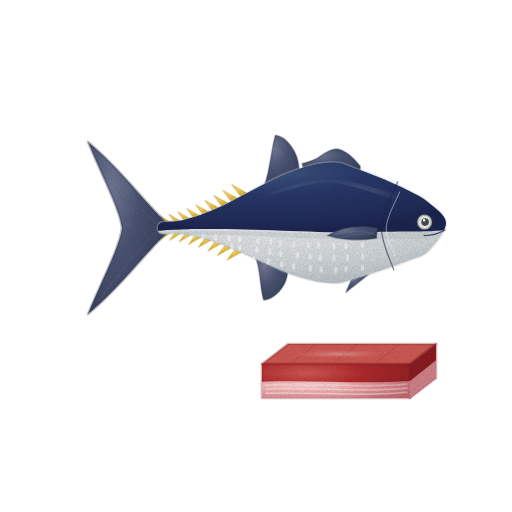
t = 0.00 s
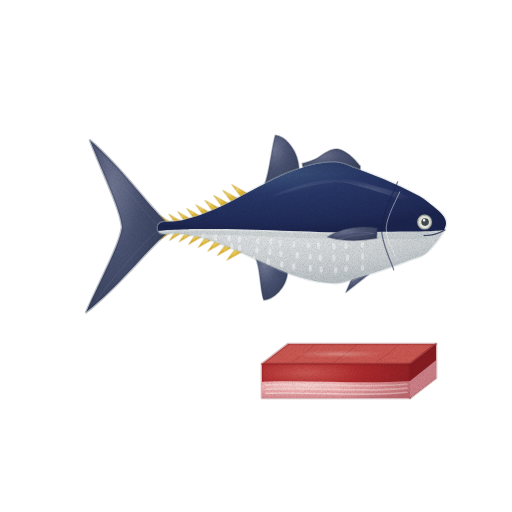
t = 1.43 s
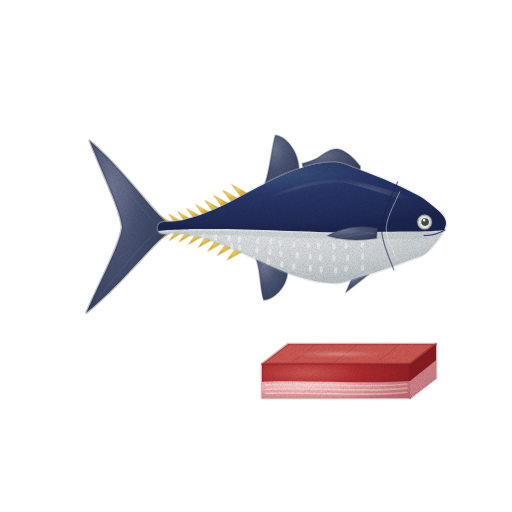
t = 2.85 s
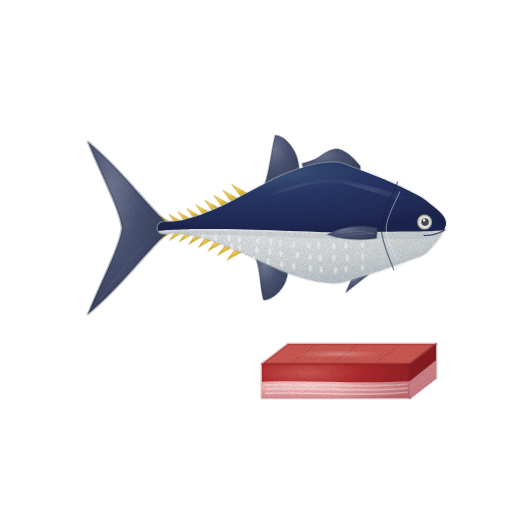
t = 3.80 s
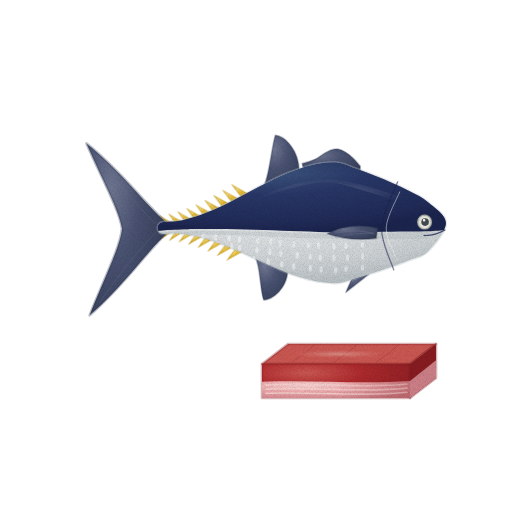
t = 4.75 s
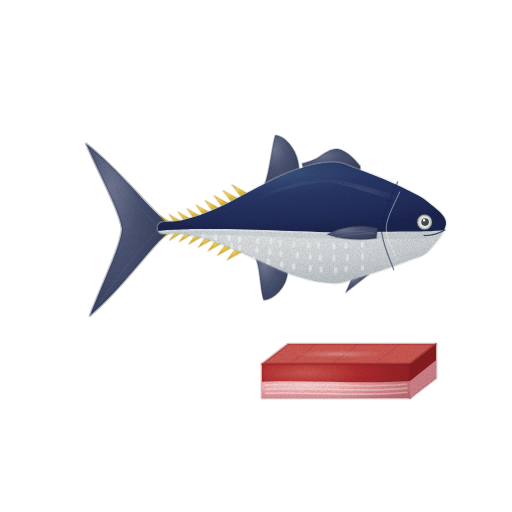
t = 6.18 s

The animated SVG that drew these frames (rendered in a browser with its animation timeline set to each time). Animation: 4 CSS @keyframes rules; one cycle of 7.60 s, repeats indefinitely.

<svg xmlns="http://www.w3.org/2000/svg" viewBox="0 0 512 512" role="img" aria-label="참다랑어 — 움직임, 윤곽 없는 수채" data-asset="watercolor-bluefin-tuna-motion" data-food="bluefin-tuna" data-style="watercolor" data-variant="motion" stroke-linecap="round" stroke-linejoin="round"><title>참다랑어</title><desc>군청 등과 은빛 배를 가진 굵은 어뢰형 몸 뒤로 노란 토막지느러미가 꼬리자루까지 줄지어 서고 좁은 초승달 꼬리가 달린 참다랑어와, 앞에 놓인 선홍 속살·분홍 뱃살 횟감 블록.</desc><style>[data-asset="watercolor-bluefin-tuna-motion"] [data-part="tail"]{transform-box:view-box;transform-origin:162px 228px;animation:watercolor-bluefin-tuna-motion-m0 7.6s cubic-bezier(.37,0,.63,1) 0s infinite}[data-asset="watercolor-bluefin-tuna-motion"] [data-part="fin"]{transform-box:view-box;transform-origin:375px 233px;animation:watercolor-bluefin-tuna-motion-m1 7.6s cubic-bezier(.37,0,.63,1) -0.532s infinite}[data-asset="watercolor-bluefin-tuna-motion"] [data-part="shine"]{transform-box:fill-box;transform-origin:center;animation:watercolor-bluefin-tuna-motion-m2 7.6s cubic-bezier(.37,0,.63,1) 0s infinite,watercolor-bluefin-tuna-motion-m3 7.6s cubic-bezier(.37,0,.63,1) 0s infinite}@keyframes watercolor-bluefin-tuna-motion-m0{0%,100%{rotate:0deg}25%{rotate:1.5deg}75%{rotate:-1.5deg}}@keyframes watercolor-bluefin-tuna-motion-m1{0%,100%{rotate:0deg}25%{rotate:-1.95deg}75%{rotate:1.95deg}}@keyframes watercolor-bluefin-tuna-motion-m2{0%,100%{translate:0px 0}25%{translate:9px 0}75%{translate:-4.5px 0}}@keyframes watercolor-bluefin-tuna-motion-m3{0%,100%{opacity:0.3}25%{opacity:0.405}75%{opacity:0.24}}@media (prefers-reduced-motion:reduce){[data-asset="watercolor-bluefin-tuna-motion"] *{animation:none!important}}</style><defs><radialGradient id="watercolor-bluefin-tuna-motion-g-fin-soft" cx="0.3" cy="0.26" r="0.84"><stop offset="0" stop-color="#6e7590"/><stop offset="0.45" stop-color="#4a5372"/><stop offset="0.86" stop-color="#3c4561"/><stop offset="1" stop-color="#343c56"/></radialGradient><radialGradient id="watercolor-bluefin-tuna-motion-g-finlet-soft" cx="0.3" cy="0.26" r="0.84"><stop offset="0" stop-color="#f4dc81"/><stop offset="0.45" stop-color="#e5be3c"/><stop offset="0.86" stop-color="#d3a92b"/><stop offset="1" stop-color="#c89c20"/></radialGradient><clipPath id="watercolor-bluefin-tuna-motion-clip0"><path d="M166.0 222.0 C146.0 204.0 120.0 168.0 88.0 142.0 C102.0 176.0 120.0 210.0 122.0 228.0 C120.0 246.0 102.0 280.0 88.0 314.0 C120.0 288.0 146.0 252.0 166.0 234.0Z"/></clipPath><linearGradient id="watercolor-bluefin-tuna-motion-fade3" x1="0" y1="0.5" x2="1" y2="0.5"><stop offset="0" stop-color="#343c56" stop-opacity="0"/><stop offset="0.5" stop-color="#343c56" stop-opacity="0"/><stop offset="1" stop-color="#343c56" stop-opacity="0.35"/></linearGradient><radialGradient id="watercolor-bluefin-tuna-motion-g-belly-soft" cx="0.4" cy="0.1" r="0.9"><stop offset="0" stop-color="#f9fafa"/><stop offset="0.45" stop-color="#e2e5e6"/><stop offset="0.86" stop-color="#c9ced1"/><stop offset="1" stop-color="#b9c0c4"/></radialGradient><clipPath id="watercolor-bluefin-tuna-motion-clip1"><path d="M446 223 C446 214.8 434.1 207.5 428.1 202.2 C422.2 197 416.2 194.8 410.3 191.6 C404.3 188.3 398.3 185.6 392.4 182.9 C386.4 180.3 380.5 177.8 374.5 175.5 C368.5 173.1 362.6 170.9 356.6 168.8 C350.7 166.7 344.7 163.6 338.8 162.7 C332.8 161.8 326.8 162.6 320.9 163.3 C314.9 164.1 309 165.6 303 167.4 C297 169.1 291.1 171.4 285.1 173.9 C279.2 176.4 273.2 179.4 267.3 182.4 C261.3 185.3 255.3 188.6 249.4 191.8 C243.4 194.9 237.5 198.2 231.5 201.2 C225.5 204.2 219.6 207.2 213.6 209.8 C207.7 212.3 201.7 214.7 195.8 216.5 C189.8 218.4 183.8 220 177.9 221 C171.9 222.1 163 221 160 223 C157 225 157 231.3 160 233 C163 234.7 171.9 232.8 177.9 233.3 C183.8 233.9 189.8 234.8 195.8 236.1 C201.7 237.4 207.7 239.2 213.6 241.2 C219.6 243.2 225.5 245.6 231.5 248.1 C237.5 250.6 243.4 253.4 249.4 256.1 C255.3 258.8 261.3 261.7 267.3 264.3 C273.2 266.9 279.2 269.6 285.1 271.9 C291.1 274.1 297 276.3 303 277.9 C309 279.6 314.9 281.1 320.9 281.9 C326.8 282.7 332.8 283.6 338.8 282.9 C344.7 282.2 350.7 279.6 356.6 277.9 C362.6 276.2 368.5 274.4 374.5 272.5 C380.5 270.7 386.4 268.7 392.4 266.6 C398.3 264.5 404.3 262.4 410.3 259.8 C416.2 257.2 422.2 257.3 428.1 251.2 C434.1 245 446 231.2 446 223Z"/></clipPath><radialGradient id="watercolor-bluefin-tuna-motion-g-back-soft" cx="0.35" cy="0.1" r="0.9"><stop offset="0" stop-color="#446086"/><stop offset="0.45" stop-color="#283767"/><stop offset="0.86" stop-color="#202b57"/><stop offset="1" stop-color="#1b244d"/></radialGradient><linearGradient id="watercolor-bluefin-tuna-motion-fade7" x1="0.5" y1="0.4" x2="0.5" y2="0"><stop offset="0" stop-color="#1b244d" stop-opacity="0"/><stop offset="0.4" stop-color="#1b244d" stop-opacity="0"/><stop offset="1" stop-color="#1b244d" stop-opacity="0.35"/></linearGradient><linearGradient id="watercolor-bluefin-tuna-motion-fade8" x1="0.5" y1="0.5" x2="0.5" y2="1"><stop offset="0" stop-color="#b9c0c4" stop-opacity="0"/><stop offset="0.6" stop-color="#b9c0c4" stop-opacity="0"/><stop offset="1" stop-color="#b9c0c4" stop-opacity="0.32"/></linearGradient><radialGradient id="watercolor-bluefin-tuna-motion-gloss"><stop stop-color="#fffdf9" stop-opacity=".85"/><stop offset=".6" stop-color="#fffdf9" stop-opacity=".25"/><stop offset="1" stop-color="#fffdf9" stop-opacity="0"/></radialGradient><radialGradient id="watercolor-bluefin-tuna-motion-g-akami-soft" cx="0.3" cy="0.26" r="0.84"><stop offset="0" stop-color="#c95751"/><stop offset="0.45" stop-color="#b02b2e"/><stop offset="0.86" stop-color="#962226"/><stop offset="1" stop-color="#861c21"/></radialGradient><radialGradient id="watercolor-bluefin-tuna-motion-g-toro-soft" cx="0.3" cy="0.26" r="0.84"><stop offset="0" stop-color="#f6d0ce"/><stop offset="0.45" stop-color="#eaa7aa"/><stop offset="0.86" stop-color="#d78e94"/><stop offset="1" stop-color="#cb7e86"/></radialGradient><clipPath id="watercolor-bluefin-tuna-motion-clip2"><path d="M262 364 L410 364 L410 398 L262 398Z"/></clipPath><linearGradient id="watercolor-bluefin-tuna-motion-fade13" x1="0" y1="0" x2="1" y2="0"><stop offset="0" stop-color="#861c21" stop-opacity="0"/><stop offset="0.5" stop-color="#861c21" stop-opacity="0"/><stop offset="1" stop-color="#861c21" stop-opacity="0.25"/></linearGradient><clipPath id="watercolor-bluefin-tuna-motion-clip3"><path d="M262 364 L410 364 L436 344 L288 344Z"/></clipPath><filter id="watercolor-bluefin-tuna-motion-fx" filterUnits="userSpaceOnUse" x="0" y="0" width="512" height="512" color-interpolation-filters="sRGB"><feTurbulence type="fractalNoise" baseFrequency="0.05" numOctaves="2" seed="7" result="w"/><feDisplacementMap in="SourceGraphic" in2="w" scale="1.4" xChannelSelector="R" yChannelSelector="G" result="d"/><feTurbulence type="fractalNoise" baseFrequency="1.35" numOctaves="2" seed="3" result="n"/><feColorMatrix in="n" type="matrix" values="0 0 0 0 0 0 0 0 0 0 0 0 0 0 0 0.24 0 0 0 -0.101" result="na"/><feComposite in="na" in2="d" operator="in" result="g"/><feMerge><feMergeNode in="d"/><feMergeNode in="g"/></feMerge></filter></defs><g filter="url(#watercolor-bluefin-tuna-motion-fx)"><g data-part="dorsal"><path d="M360.2 166.1 C359 164.7 355.3 160.2 352.8 157.9 C350.3 155.6 347.8 153.6 345.2 152.1 C342.7 150.6 340.2 149.3 337.7 149 C335.2 148.7 332.8 149.5 330.4 150.3 C328 151.2 325.7 152.7 323.3 154.1 C321 155.5 318.8 157.4 316.5 158.6 C314.2 159.9 311.8 160.6 309.4 161.4 C307.1 162.2 303.4 163 302.2 163.4  L303.0 167.4 C304.2 170 307.8 169 310.1 168.4 C312.5 167.8 314.9 167.3 317.3 166.9 C319.7 166.5 322.1 166.1 324.4 165.9 C326.8 165.6 329.2 165.4 331.6 165.3 C334 165.3 336.4 165.3 338.8 165.7 C341.1 166.2 343.5 167.3 345.9 168.1 C348.3 168.9 350.7 169.7 353.1 170.5 C355.4 171.4 359 172.6 360.2 173.1Z" fill="url(#watercolor-bluefin-tuna-motion-g-fin-soft)" stroke="#343c56" stroke-width="1.6" stroke-opacity="0.32"/><path d="M299.3 172.2 C299.3 148.8 283.3 135.2 275.3 135.2 C271.3 148.8 269.0 178.6 263.0 187.6Z" fill="url(#watercolor-bluefin-tuna-motion-g-fin-soft)" stroke="#343c56" stroke-width="1.6" stroke-opacity="0.32"/><path d="M287.8 269.1 C287.8 288.9 271.8 300.1 263.8 300.1 C259.8 288.9 260.4 264.4 254.4 255.4Z" fill="url(#watercolor-bluefin-tuna-motion-g-fin-soft)" stroke="#343c56" stroke-width="1.6" stroke-opacity="0.32"/><path d="M368.8 274.3 L345.9 292.3 L351.6 279.3Z" fill="url(#watercolor-bluefin-tuna-motion-g-fin-soft)" stroke="#343c56" stroke-width="1.6" stroke-opacity="0.32"/><path d="M248.7 194.2 L231.9 184.8 L241.8 197.8Z" fill="url(#watercolor-bluefin-tuna-motion-g-finlet-soft)" stroke="#c89c20" stroke-width="1.6" stroke-opacity="0.32"/><path d="M239.2 199.2 L222.9 190.4 L232.3 202.8Z" fill="url(#watercolor-bluefin-tuna-motion-g-finlet-soft)" stroke="#c89c20" stroke-width="1.6" stroke-opacity="0.32"/><path d="M229.7 204.1 L213.9 195.6 L222.8 207.5Z" fill="url(#watercolor-bluefin-tuna-motion-g-finlet-soft)" stroke="#c89c20" stroke-width="1.6" stroke-opacity="0.32"/><path d="M220.2 208.8 L205.0 200.5 L213.4 211.9Z" fill="url(#watercolor-bluefin-tuna-motion-g-finlet-soft)" stroke="#c89c20" stroke-width="1.6" stroke-opacity="0.32"/><path d="M210.8 213.0 L196.0 204.9 L203.9 215.7Z" fill="url(#watercolor-bluefin-tuna-motion-g-finlet-soft)" stroke="#c89c20" stroke-width="1.6" stroke-opacity="0.32"/><path d="M201.3 216.7 L187.0 208.7 L194.4 219.0Z" fill="url(#watercolor-bluefin-tuna-motion-g-finlet-soft)" stroke="#c89c20" stroke-width="1.6" stroke-opacity="0.32"/><path d="M191.8 219.8 L178.0 211.9 L185.0 221.6Z" fill="url(#watercolor-bluefin-tuna-motion-g-finlet-soft)" stroke="#c89c20" stroke-width="1.6" stroke-opacity="0.32"/><path d="M182.3 222.2 L169.0 214.3 L175.5 223.5Z" fill="url(#watercolor-bluefin-tuna-motion-g-finlet-soft)" stroke="#c89c20" stroke-width="1.6" stroke-opacity="0.32"/><path d="M172.9 223.8 L160.1 216.0 L166.0 224.6Z" fill="url(#watercolor-bluefin-tuna-motion-g-finlet-soft)" stroke="#c89c20" stroke-width="1.6" stroke-opacity="0.32"/><path d="M242.9 251.2 L227.1 260.1 L236.1 248.1Z" fill="url(#watercolor-bluefin-tuna-motion-g-finlet-soft)" stroke="#c89c20" stroke-width="1.6" stroke-opacity="0.32"/><path d="M232.9 246.7 L217.5 255.4 L226.1 243.9Z" fill="url(#watercolor-bluefin-tuna-motion-g-finlet-soft)" stroke="#c89c20" stroke-width="1.6" stroke-opacity="0.32"/><path d="M222.9 242.6 L208.0 251.1 L216.1 240.1Z" fill="url(#watercolor-bluefin-tuna-motion-g-finlet-soft)" stroke="#c89c20" stroke-width="1.6" stroke-opacity="0.32"/><path d="M212.9 239.0 L198.4 247.3 L206.0 236.8Z" fill="url(#watercolor-bluefin-tuna-motion-g-finlet-soft)" stroke="#c89c20" stroke-width="1.6" stroke-opacity="0.32"/><path d="M202.9 235.9 L188.8 244.2 L196.0 234.2Z" fill="url(#watercolor-bluefin-tuna-motion-g-finlet-soft)" stroke="#c89c20" stroke-width="1.6" stroke-opacity="0.32"/><path d="M192.9 233.5 L179.3 241.8 L186.0 232.3Z" fill="url(#watercolor-bluefin-tuna-motion-g-finlet-soft)" stroke="#c89c20" stroke-width="1.6" stroke-opacity="0.32"/><path d="M182.9 231.9 L169.7 240.2 L176.0 231.2Z" fill="url(#watercolor-bluefin-tuna-motion-g-finlet-soft)" stroke="#c89c20" stroke-width="1.6" stroke-opacity="0.32"/><path d="M172.9 231.0 L160.2 239.4 L166.0 230.9Z" fill="url(#watercolor-bluefin-tuna-motion-g-finlet-soft)" stroke="#c89c20" stroke-width="1.6" stroke-opacity="0.32"/></g><g data-part="tail"><path d="M166.0 222.0 C146.0 204.0 120.0 168.0 88.0 142.0 C102.0 176.0 120.0 210.0 122.0 228.0 C120.0 246.0 102.0 280.0 88.0 314.0 C120.0 288.0 146.0 252.0 166.0 234.0Z" fill="url(#watercolor-bluefin-tuna-motion-g-fin-soft)" stroke="#343c56" stroke-width="2.6" stroke-opacity="0.32"/><g clip-path="url(#watercolor-bluefin-tuna-motion-clip0)"><path d="M166.0 222.0 C146.0 204.0 120.0 168.0 88.0 142.0 C102.0 176.0 120.0 210.0 122.0 228.0 C120.0 246.0 102.0 280.0 88.0 314.0 C120.0 288.0 146.0 252.0 166.0 234.0Z" fill="url(#watercolor-bluefin-tuna-motion-fade3)"/></g><path d="M156.0 224.0 Q126.0 194.0 98.0 154.0" fill="none" stroke="#6e7590" stroke-width="0.7" opacity="0.4"/><path d="M156.0 232.0 Q126.0 262.0 98.0 302.0" fill="none" stroke="#6e7590" stroke-width="0.7" opacity="0.4"/></g><g data-part="body"><path d="M446 223 C446 214.8 434.1 207.5 428.1 202.2 C422.2 197 416.2 194.8 410.3 191.6 C404.3 188.3 398.3 185.6 392.4 182.9 C386.4 180.3 380.5 177.8 374.5 175.5 C368.5 173.1 362.6 170.9 356.6 168.8 C350.7 166.7 344.7 163.6 338.8 162.7 C332.8 161.8 326.8 162.6 320.9 163.3 C314.9 164.1 309 165.6 303 167.4 C297 169.1 291.1 171.4 285.1 173.9 C279.2 176.4 273.2 179.4 267.3 182.4 C261.3 185.3 255.3 188.6 249.4 191.8 C243.4 194.9 237.5 198.2 231.5 201.2 C225.5 204.2 219.6 207.2 213.6 209.8 C207.7 212.3 201.7 214.7 195.8 216.5 C189.8 218.4 183.8 220 177.9 221 C171.9 222.1 163 221 160 223 C157 225 157 231.3 160 233 C163 234.7 171.9 232.8 177.9 233.3 C183.8 233.9 189.8 234.8 195.8 236.1 C201.7 237.4 207.7 239.2 213.6 241.2 C219.6 243.2 225.5 245.6 231.5 248.1 C237.5 250.6 243.4 253.4 249.4 256.1 C255.3 258.8 261.3 261.7 267.3 264.3 C273.2 266.9 279.2 269.6 285.1 271.9 C291.1 274.1 297 276.3 303 277.9 C309 279.6 314.9 281.1 320.9 281.9 C326.8 282.7 332.8 283.6 338.8 282.9 C344.7 282.2 350.7 279.6 356.6 277.9 C362.6 276.2 368.5 274.4 374.5 272.5 C380.5 270.7 386.4 268.7 392.4 266.6 C398.3 264.5 404.3 262.4 410.3 259.8 C416.2 257.2 422.2 257.3 428.1 251.2 C434.1 245 446 231.2 446 223Z" fill="url(#watercolor-bluefin-tuna-motion-g-belly-soft)" stroke="#b9c0c4" stroke-width="2.6" stroke-opacity="0.32"/><g clip-path="url(#watercolor-bluefin-tuna-motion-clip1)"><path d="M446 217 C443 213.5 433.8 201.3 427.8 196 C421.7 190.7 415.6 188.4 409.5 185.2 C403.5 181.9 397.4 179.2 391.3 176.5 C385.2 173.7 379.1 171.3 373.1 168.9 C367 166.5 360.9 164.3 354.8 162.2 C348.8 160.1 342.7 157 336.6 156.3 C330.5 155.5 324.4 156.7 318.4 157.7 C312.3 158.7 306.2 160.3 300.1 162.2 C294.1 164.2 288 166.7 281.9 169.3 C275.8 172 269.8 175.1 263.7 178.2 C257.6 181.3 251.5 184.7 245.4 187.9 C239.4 191.1 233.3 194.4 227.2 197.4 C221.1 200.4 215.1 203.3 209 205.7 C202.9 208.2 196.8 210.4 190.7 212.1 C184.7 213.8 178.6 215 172.5 215.9 C166.4 216.7 157.3 216.9 154.3 217.1 L154.3 230.3 C157.3 230.1 166.4 229.7 172.5 229.5 C178.6 229.3 184.7 229.2 190.7 229.1 C196.8 229 202.9 228.9 209 228.9 C215.1 228.9 221.1 229 227.2 229.1 C233.3 229.2 239.4 229.3 245.4 229.5 C251.5 229.7 257.6 229.9 263.7 230.1 C269.8 230.3 275.8 230.5 281.9 230.7 C288 230.9 294.1 231.2 300.1 231.3 C306.2 231.5 312.3 231.7 318.4 231.9 C324.4 232 330.5 232.2 336.6 232.3 C342.7 232.3 348.8 232.1 354.8 232 C360.9 232 367 231.9 373.1 231.9 C379.1 231.8 385.2 231.8 391.3 231.8 C397.4 231.7 403.5 231.7 409.5 231.6 C415.6 231.6 421.7 231.6 427.8 231.3 C433.8 231.1 443 230.2 446 230Z" fill="url(#watercolor-bluefin-tuna-motion-g-back-soft)"/><path d="M446 217 C443 213.5 433.8 201.3 427.8 196 C421.7 190.7 415.6 188.4 409.5 185.2 C403.5 181.9 397.4 179.2 391.3 176.5 C385.2 173.7 379.1 171.3 373.1 168.9 C367 166.5 360.9 164.3 354.8 162.2 C348.8 160.1 342.7 157 336.6 156.3 C330.5 155.5 324.4 156.7 318.4 157.7 C312.3 158.7 306.2 160.3 300.1 162.2 C294.1 164.2 288 166.7 281.9 169.3 C275.8 172 269.8 175.1 263.7 178.2 C257.6 181.3 251.5 184.7 245.4 187.9 C239.4 191.1 233.3 194.4 227.2 197.4 C221.1 200.4 215.1 203.3 209 205.7 C202.9 208.2 196.8 210.4 190.7 212.1 C184.7 213.8 178.6 215 172.5 215.9 C166.4 216.7 157.3 216.9 154.3 217.1 L154.3 230.3 C157.3 230.1 166.4 229.7 172.5 229.5 C178.6 229.3 184.7 229.2 190.7 229.1 C196.8 229 202.9 228.9 209 228.9 C215.1 228.9 221.1 229 227.2 229.1 C233.3 229.2 239.4 229.3 245.4 229.5 C251.5 229.7 257.6 229.9 263.7 230.1 C269.8 230.3 275.8 230.5 281.9 230.7 C288 230.9 294.1 231.2 300.1 231.3 C306.2 231.5 312.3 231.7 318.4 231.9 C324.4 232 330.5 232.2 336.6 232.3 C342.7 232.3 348.8 232.1 354.8 232 C360.9 232 367 231.9 373.1 231.9 C379.1 231.8 385.2 231.8 391.3 231.8 C397.4 231.7 403.5 231.7 409.5 231.6 C415.6 231.6 421.7 231.6 427.8 231.3 C433.8 231.1 443 230.2 446 230Z" fill="url(#watercolor-bluefin-tuna-motion-fade7)"/><path d="M446 223 C446 214.8 434.1 207.5 428.1 202.2 C422.2 197 416.2 194.8 410.3 191.6 C404.3 188.3 398.3 185.6 392.4 182.9 C386.4 180.3 380.5 177.8 374.5 175.5 C368.5 173.1 362.6 170.9 356.6 168.8 C350.7 166.7 344.7 163.6 338.8 162.7 C332.8 161.8 326.8 162.6 320.9 163.3 C314.9 164.1 309 165.6 303 167.4 C297 169.1 291.1 171.4 285.1 173.9 C279.2 176.4 273.2 179.4 267.3 182.4 C261.3 185.3 255.3 188.6 249.4 191.8 C243.4 194.9 237.5 198.2 231.5 201.2 C225.5 204.2 219.6 207.2 213.6 209.8 C207.7 212.3 201.7 214.7 195.8 216.5 C189.8 218.4 183.8 220 177.9 221 C171.9 222.1 163 221 160 223 C157 225 157 231.3 160 233 C163 234.7 171.9 232.8 177.9 233.3 C183.8 233.9 189.8 234.8 195.8 236.1 C201.7 237.4 207.7 239.2 213.6 241.2 C219.6 243.2 225.5 245.6 231.5 248.1 C237.5 250.6 243.4 253.4 249.4 256.1 C255.3 258.8 261.3 261.7 267.3 264.3 C273.2 266.9 279.2 269.6 285.1 271.9 C291.1 274.1 297 276.3 303 277.9 C309 279.6 314.9 281.1 320.9 281.9 C326.8 282.7 332.8 283.6 338.8 282.9 C344.7 282.2 350.7 279.6 356.6 277.9 C362.6 276.2 368.5 274.4 374.5 272.5 C380.5 270.7 386.4 268.7 392.4 266.6 C398.3 264.5 404.3 262.4 410.3 259.8 C416.2 257.2 422.2 257.3 428.1 251.2 C434.1 245 446 231.2 446 223Z" fill="url(#watercolor-bluefin-tuna-motion-fade8)"/><path d="M428.8 231.8 C425.1 231.9 413.9 232.2 406.4 232.3 C398.9 232.5 391.5 232.5 384 232.6 C376.5 232.8 369.1 232.9 361.6 233 C354.1 233.1 346.7 233.4 339.2 233.4 C331.8 233.5 324.3 233.3 316.9 233.2 C309.4 233 302 232.8 294.5 232.7 C287 232.5 279.6 232.2 272.1 232 C264.6 231.8 257.2 231.6 249.7 231.5 C242.2 231.3 234.7 231.1 227.2 231.1 C219.8 231 212.3 231 204.8 231.1 C197.3 231.2 189.8 231.3 182.4 231.6 C174.9 231.8 163.7 232.3 159.9 232.5 L160.1 235.5 C163.8 235.4 175 235 182.4 234.9 C189.9 234.8 197.4 234.7 204.8 234.8 C212.3 234.8 219.7 234.9 227.2 235.1 C234.6 235.3 242.1 235.5 249.6 235.8 C257 236.1 264.5 236.4 271.9 236.7 C279.4 237 286.9 237.4 294.3 237.7 C301.8 238 309.3 238.3 316.8 238.5 C324.2 238.7 331.7 239 339.2 239.1 C346.7 239.2 354.2 239 361.7 239 C369.1 239 376.6 239 384.1 239 C391.5 239 399 239 406.5 239 C413.9 239 425.2 238.8 428.9 238.8Z" fill="#b9c0c4" opacity="0.45"/><path d="M360.8 245.1 A1.6 3.2 0 1 0 364 245.1 A1.6 3.2 0 1 0 360.8 245.1Z" fill="#f9fafa" opacity="0.5"/><path d="M361 256.3 A1.6 3.2 0 1 0 364.2 256.3 A1.6 3.2 0 1 0 361 256.3Z" fill="#f9fafa" opacity="0.5"/><path d="M361 267.6 A1.6 3.2 0 1 0 364.2 267.6 A1.6 3.2 0 1 0 361 267.6Z" fill="#f9fafa" opacity="0.5"/><path d="M344.4 245.8 A1.6 3.2 0 1 0 347.6 245.8 A1.6 3.2 0 1 0 344.4 245.8Z" fill="#f9fafa" opacity="0.5"/><path d="M345.9 257.4 A1.6 3.2 0 1 0 349.1 257.4 A1.6 3.2 0 1 0 345.9 257.4Z" fill="#f9fafa" opacity="0.5"/><path d="M344.5 269.1 A1.6 3.2 0 1 0 347.7 269.1 A1.6 3.2 0 1 0 344.5 269.1Z" fill="#f9fafa" opacity="0.5"/><path d="M332.2 246.2 A1.6 3.2 0 1 0 335.4 246.2 A1.6 3.2 0 1 0 332.2 246.2Z" fill="#f9fafa" opacity="0.5"/><path d="M332.3 258.2 A1.6 3.2 0 1 0 335.5 258.2 A1.6 3.2 0 1 0 332.3 258.2Z" fill="#f9fafa" opacity="0.5"/><path d="M334.1 270.2 A1.6 3.2 0 1 0 337.3 270.2 A1.6 3.2 0 1 0 334.1 270.2Z" fill="#f9fafa" opacity="0.5"/><path d="M317.1 245.8 A1.6 3.2 0 1 0 320.3 245.8 A1.6 3.2 0 1 0 317.1 245.8Z" fill="#f9fafa" opacity="0.5"/><path d="M318.7 257.7 A1.6 3.2 0 1 0 321.9 257.7 A1.6 3.2 0 1 0 318.7 257.7Z" fill="#f9fafa" opacity="0.5"/><path d="M319.6 269.5 A1.6 3.2 0 1 0 322.8 269.5 A1.6 3.2 0 1 0 319.6 269.5Z" fill="#f9fafa" opacity="0.5"/><path d="M307 245.1 A1.6 3.2 0 1 0 310.2 245.1 A1.6 3.2 0 1 0 307 245.1Z" fill="#f9fafa" opacity="0.5"/><path d="M308.8 256.7 A1.6 3.2 0 1 0 312 256.7 A1.6 3.2 0 1 0 308.8 256.7Z" fill="#f9fafa" opacity="0.5"/><path d="M308.7 268.3 A1.6 3.2 0 1 0 311.9 268.3 A1.6 3.2 0 1 0 308.7 268.3Z" fill="#f9fafa" opacity="0.5"/><path d="M292.4 244.2 A1.6 3.2 0 1 0 295.6 244.2 A1.6 3.2 0 1 0 292.4 244.2Z" fill="#f9fafa" opacity="0.5"/><path d="M295.8 255.3 A1.6 3.2 0 1 0 299 255.3 A1.6 3.2 0 1 0 295.8 255.3Z" fill="#f9fafa" opacity="0.5"/><path d="M292.2 266.5 A1.6 3.2 0 1 0 295.4 266.5 A1.6 3.2 0 1 0 292.2 266.5Z" fill="#f9fafa" opacity="0.5"/><path d="M278.7 243.1 A1.6 3.2 0 1 0 281.9 243.1 A1.6 3.2 0 1 0 278.7 243.1Z" fill="#f9fafa" opacity="0.5"/><path d="M279.3 253.7 A1.6 3.2 0 1 0 282.5 253.7 A1.6 3.2 0 1 0 279.3 253.7Z" fill="#f9fafa" opacity="0.5"/><path d="M280.2 264.2 A1.6 3.2 0 1 0 283.4 264.2 A1.6 3.2 0 1 0 280.2 264.2Z" fill="#f9fafa" opacity="0.5"/><path d="M269.1 241.8 A1.6 3.2 0 1 0 272.3 241.8 A1.6 3.2 0 1 0 269.1 241.8Z" fill="#f9fafa" opacity="0.5"/><path d="M268.3 251.8 A1.6 3.2 0 1 0 271.5 251.8 A1.6 3.2 0 1 0 268.3 251.8Z" fill="#f9fafa" opacity="0.5"/><path d="M266.7 261.7 A1.6 3.2 0 1 0 269.9 261.7 A1.6 3.2 0 1 0 266.7 261.7Z" fill="#f9fafa" opacity="0.5"/><path d="M256.3 240.6 A1.6 3.2 0 1 0 259.5 240.6 A1.6 3.2 0 1 0 256.3 240.6Z" fill="#f9fafa" opacity="0.5"/><path d="M255.4 249.9 A1.6 3.2 0 1 0 258.6 249.9 A1.6 3.2 0 1 0 255.4 249.9Z" fill="#f9fafa" opacity="0.5"/><path d="M252.4 259.1 A1.6 3.2 0 1 0 255.6 259.1 A1.6 3.2 0 1 0 252.4 259.1Z" fill="#f9fafa" opacity="0.5"/><path d="M238.3 239.4 A1.6 3.2 0 1 0 241.5 239.4 A1.6 3.2 0 1 0 238.3 239.4Z" fill="#f9fafa" opacity="0.5"/><path d="M237.7 247.9 A1.6 3.2 0 1 0 240.9 247.9 A1.6 3.2 0 1 0 237.7 247.9Z" fill="#f9fafa" opacity="0.5"/><path d="M239.3 256.5 A1.6 3.2 0 1 0 242.5 256.5 A1.6 3.2 0 1 0 239.3 256.5Z" fill="#f9fafa" opacity="0.5"/><path d="M227.6 238.3 A1.6 3.2 0 1 0 230.8 238.3 A1.6 3.2 0 1 0 227.6 238.3Z" fill="#f9fafa" opacity="0.5"/><path d="M229.9 246.2 A1.6 3.2 0 1 0 233.1 246.2 A1.6 3.2 0 1 0 229.9 246.2Z" fill="#f9fafa" opacity="0.5"/><path d="M227.2 254.1 A1.6 3.2 0 1 0 230.4 254.1 A1.6 3.2 0 1 0 227.2 254.1Z" fill="#f9fafa" opacity="0.5"/><path d="M214.1 237.4 A1.6 3.2 0 1 0 217.3 237.4 A1.6 3.2 0 1 0 214.1 237.4Z" fill="#f9fafa" opacity="0.5"/><path d="M215.2 244.7 A1.6 3.2 0 1 0 218.4 244.7 A1.6 3.2 0 1 0 215.2 244.7Z" fill="#f9fafa" opacity="0.5"/><path d="M213.4 252 A1.6 3.2 0 1 0 216.6 252 A1.6 3.2 0 1 0 213.4 252Z" fill="#f9fafa" opacity="0.5"/><path d="M201.5 236.8 A1.6 3.2 0 1 0 204.7 236.8 A1.6 3.2 0 1 0 201.5 236.8Z" fill="#f9fafa" opacity="0.5"/><path d="M199 243.6 A1.6 3.2 0 1 0 202.2 243.6 A1.6 3.2 0 1 0 199 243.6Z" fill="#f9fafa" opacity="0.5"/><path d="M203.1 250.3 A1.6 3.2 0 1 0 206.3 250.3 A1.6 3.2 0 1 0 203.1 250.3Z" fill="#f9fafa" opacity="0.5"/><path d="M194.3 226 C191 225.9 180.3 225.3 174.3 225.1 C168.2 225 160.6 225 157.9 225 L158.1 231 C160.8 230.8 168.3 230 174.3 229.6 C180.4 229.3 191 229.1 194.3 229Z" fill="#1b244d"/><g data-part="shine" opacity="0.3"><path d="M412.7 200.7 C409.5 199.5 399.8 195.8 393.3 193.6 C386.8 191.4 380.3 189.5 373.8 187.6 C367.3 185.7 360.9 183.8 354.3 182.2 C347.8 180.7 341.2 178.5 334.6 178.1 C328 177.8 321.4 178.9 314.9 179.9 C308.4 180.9 301.9 182.4 295.4 184.2 C288.9 186 282.5 188.2 276.1 190.6 C269.6 192.9 260 197 256.8 198.2 L257.7 200.6 C260.9 199.4 270.6 195.5 277 193.3 C283.5 191.1 289.9 189.1 296.3 187.4 C302.7 185.8 309.1 184.5 315.4 183.6 C321.8 182.8 328 181.9 334.3 182.4 C340.6 182.9 346.9 185.1 353.2 186.8 C359.5 188.5 365.9 190.4 372.3 192.5 C378.7 194.5 385.1 196.6 391.5 198.9 C397.8 201.2 407.4 205.1 410.6 206.3Z" fill="url(#watercolor-bluefin-tuna-motion-gloss)" opacity="1"/></g></g></g><g data-part="gill"><path d="M397.7 181.8 C395 189.4 382.3 213.1 381.6 227.8 C381 242.4 391.7 262.8 393.7 269.8" fill="none" stroke="#1b244d" stroke-width="1.28" opacity="0.55"/><path d="M399.8 191.8 C397.5 197.8 386.7 216.4 386.2 227.8 C385.7 239.1 395 254.4 396.8 259.8" fill="none" stroke="#f9fafa" stroke-width="0.7" opacity="0.7"/></g><g data-part="fin"><path d="M377.4 228.3 C359.4 224.3 341.4 227.3 327.4 235.3 Q349.4 242.3 376.4 238.3Z" fill="url(#watercolor-bluefin-tuna-motion-g-fin-soft)" stroke="#343c56" stroke-width="1.6" stroke-opacity="0.32"/><path d="M373.4 233.3 Q355.4 233.3 335.4 238.3" fill="none" stroke="#6e7590" stroke-width="0.7" opacity="0.55"/><path d="M373.4 233.3 Q355.4 229.3 335.4 234.3" fill="none" stroke="#6e7590" stroke-width="0.7" opacity="0.55"/></g><g data-part="eye"><path d="M417.1 222.1 A7.5 7.5 0 1 0 432.1 222.1 A7.5 7.5 0 1 0 417.1 222.1Z" fill="#c8ccc5" stroke="#424a50" stroke-width="1.6" stroke-opacity="0.32"/><path d="M419.2 222.1 A5.4 5.4 0 1 0 429.9 222.1 A5.4 5.4 0 1 0 419.2 222.1Z" fill="#eae9df"/><path d="M421.3 222.1 A3.8 3.8 0 1 0 428.9 222.1 A3.8 3.8 0 1 0 421.3 222.1Z" fill="#424a50"/><path d="M422.8 220.3 A1.3 1.3 0 1 0 425.4 220.3 A1.3 1.3 0 1 0 422.8 220.3Z" fill="#fffdf9" opacity="1"/></g><path d="M445.0 230.0 Q434.0 236.0 424.0 235.4" fill="none" stroke="#1b244d" stroke-width="1.12" opacity="0.8"/><g data-part="block"><path d="M262 364 L410 364 L436 344 L288 344Z" fill="#c95751" stroke="#861c21" stroke-width="2.6" stroke-opacity="0.32"/><path d="M262 364 L410 364 L410 398 L262 398Z" fill="url(#watercolor-bluefin-tuna-motion-g-akami-soft)" stroke="#861c21" stroke-width="2.6" stroke-opacity="0.32"/><path d="M410 364 L436 344 L436 378 L410 398Z" fill="#861c21" stroke="#861c21" stroke-width="2.6" stroke-opacity="0.32"/><path d="M262 381.68 C312 379.64 360 384.4 410 381 L410 398 L262 398Z" fill="url(#watercolor-bluefin-tuna-motion-g-toro-soft)"/><path d="M410 381 L436 360.32 L436 378 L410 398Z" fill="#cb7e86"/><g clip-path="url(#watercolor-bluefin-tuna-motion-clip2)"><path d="M266 385.08 C308 381.68 364 389.08 407 384.08" fill="none" stroke="#f6d0ce" stroke-width="1.6" opacity="0.9"/><path d="M266 389.16 C308 386.51000000000005 364 393.16 407 388.16" fill="none" stroke="#f6d0ce" stroke-width="1.6" opacity="0.9"/><path d="M266 393.24 C308 391.40000000000003 364 397.24 407 392.24" fill="none" stroke="#f6d0ce" stroke-width="1.6" opacity="0.9"/><path d="M262 364 L410 364 L410 398 L262 398Z" fill="url(#watercolor-bluefin-tuna-motion-fade13)"/></g><g clip-path="url(#watercolor-bluefin-tuna-motion-clip3)"><path d="M292 362 q15.6 -10 23.400000000000002 -18" fill="none" stroke="#861c21" stroke-width="0.7" opacity="0.35"/><path d="M334 362 q15.6 -10 23.400000000000002 -18" fill="none" stroke="#861c21" stroke-width="0.7" opacity="0.35"/><path d="M376 362 q15.6 -10 23.400000000000002 -18" fill="none" stroke="#861c21" stroke-width="0.7" opacity="0.35"/><path d="M292 358 L372 358 L386 350 L306 350Z" fill="url(#watercolor-bluefin-tuna-motion-gloss)" opacity="0.35"/></g></g></g></svg>
